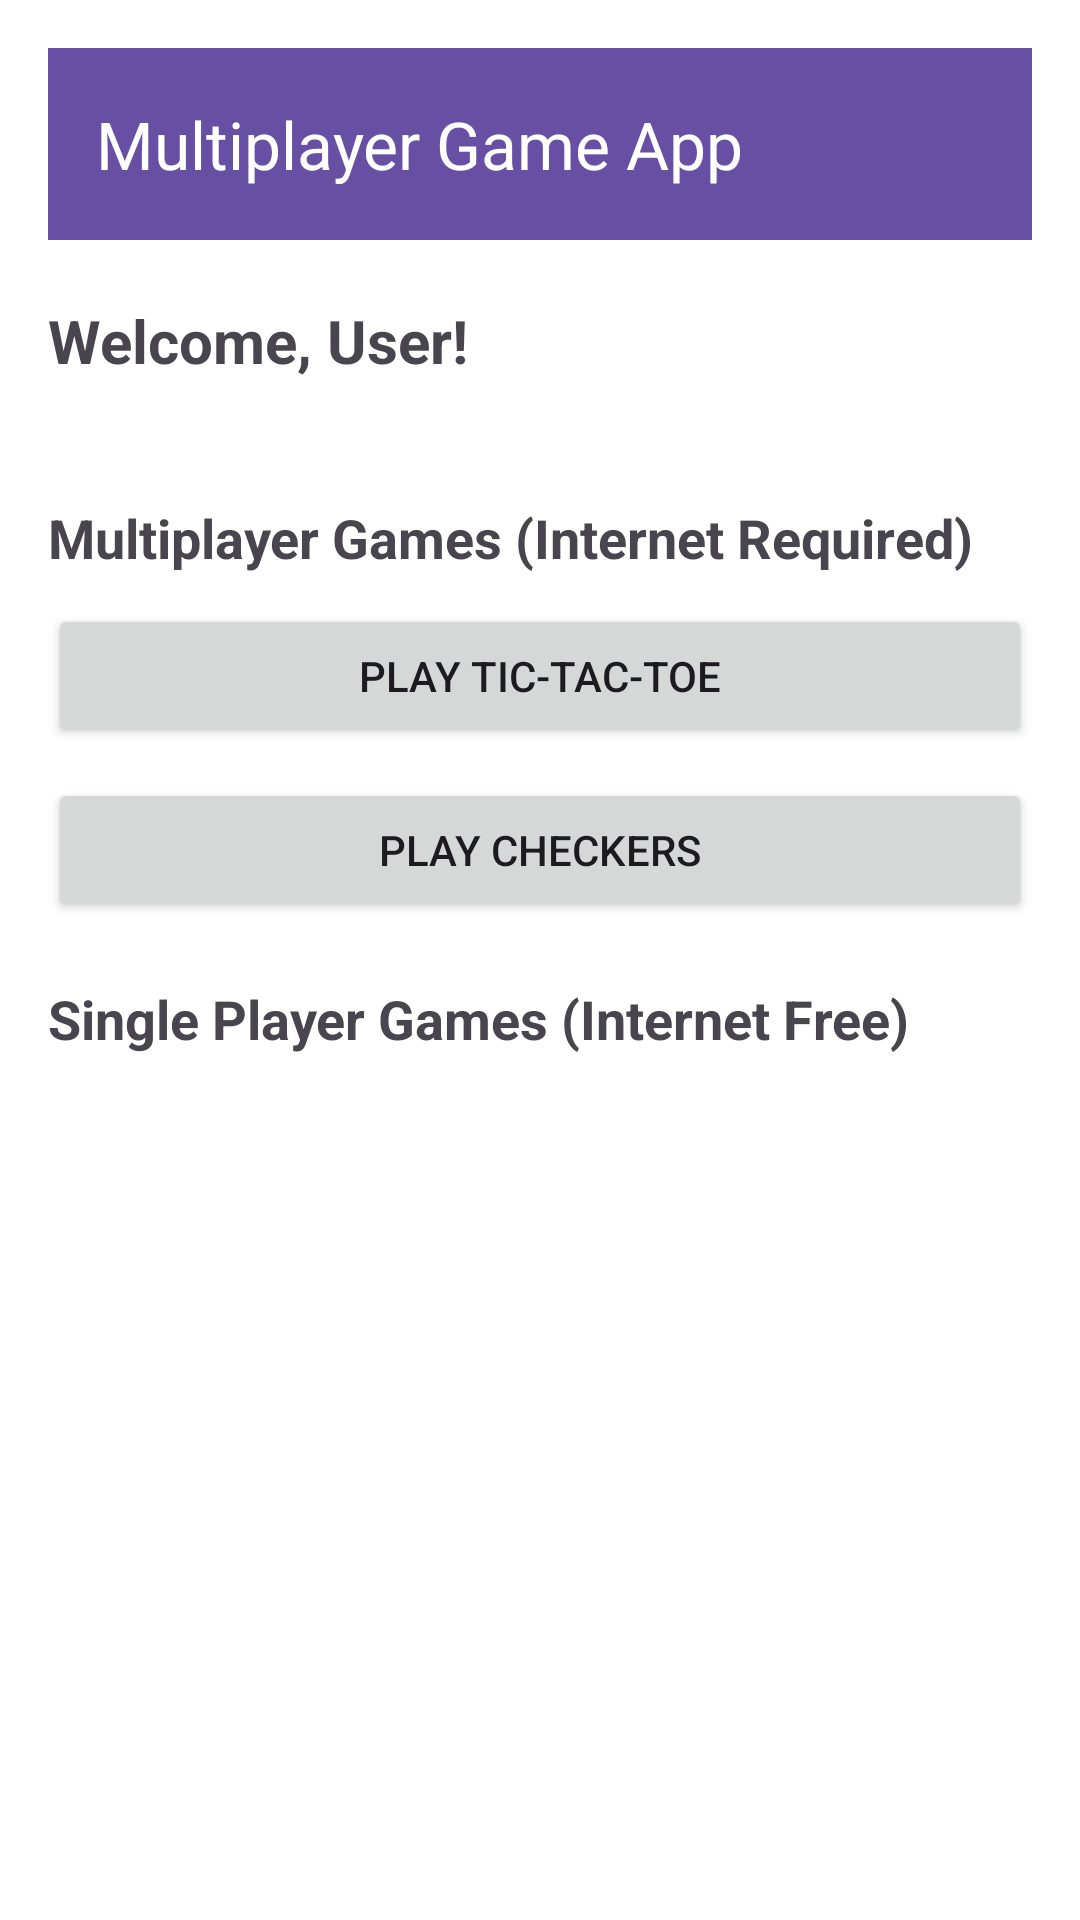

Android layout source for this screen:
<!-- AndroidManifest.xml: application theme Theme.MultiplayerGameApp -->
<!-- res/layout/activity_main.xml -->
<?xml version="1.0" encoding="utf-8"?>
<LinearLayout xmlns:android="http://schemas.android.com/apk/res/android"
    xmlns:app="http://schemas.android.com/apk/res-auto"
    android:layout_width="match_parent"
    android:layout_height="match_parent"
    android:orientation="vertical"
    android:padding="16dp"
    android:background="@color/white">

    
    <androidx.appcompat.widget.Toolbar
        android:id="@+id/toolbar"
        android:layout_width="match_parent"
        android:layout_height="wrap_content"
        android:background="?attr/colorPrimary"
        android:theme="@style/ThemeOverlay.AppCompat.Dark.ActionBar"
        app:title="Multiplayer Game App" />

    
    <TextView
        android:id="@+id/tvWelcome"
        android:layout_width="wrap_content"
        android:layout_height="wrap_content"
        android:text="Welcome, User!"
        android:textSize="20sp"
        android:textStyle="bold"
        android:gravity="center"
        android:layout_marginTop="20dp"
        android:layout_marginBottom="20dp"/>

    
    <TextView
        android:layout_width="wrap_content"
        android:layout_height="wrap_content"
        android:text="Multiplayer Games (Internet Required)"
        android:textSize="18sp"
        android:textStyle="bold"
        android:layout_marginTop="20dp"
        android:layout_marginBottom="10dp"/>

    
    <Button
        android:id="@+id/btnTicTacToe"
        android:layout_width="match_parent"
        android:layout_height="wrap_content"
        android:text="Play Tic-Tac-Toe"
        android:onClick="startTicTacToe"/>

    
    <Button
        android:id="@+id/btnCheckers"
        android:layout_width="match_parent"
        android:layout_height="wrap_content"
        android:text="Play Checkers"
        android:onClick="startCheckers"
        android:layout_marginTop="10dp"/>

    
    <Button
        android:id="@+id/btnCheess"
        android:layout_width="match_parent"
        android:layout_height="wrap_content"
        android:text="Play Chess (in progress)"
        android:visibility="gone"
        android:onClick="startChess"
        android:layout_marginTop="10dp"/>

    
    <TextView
        android:layout_width="wrap_content"
        android:layout_height="wrap_content"
        android:text="Single Player Games (Internet Free)"
        android:textSize="18sp"
        android:textStyle="bold"
        android:layout_marginTop="20dp"
        android:layout_marginBottom="10dp"/>

    
    <Button
        android:id="@+id/btnMinesweeper"
        android:layout_width="match_parent"
        android:layout_height="wrap_content"
        android:text="Play Minesweeper (It's broken)"
        android:onClick="startMinesweeper"
        android:visibility="gone"
        android:layout_marginTop="10dp"/>

</LinearLayout>
<!-- resources referenced by this layout -->
<resources>
  <style name="Theme.MultiplayerGameApp" parent="Base.Theme.MultiplayerGameApp" />
  <style name="Base.Theme.MultiplayerGameApp" parent="Theme.Material3.DayNight.NoActionBar">
          
          
      </style>
  <!-- not gathered from this repository: default colours our renderer supplied (Android Studio template values) -->
  <color name="white">#FFFFFFFF</color>
</resources>
